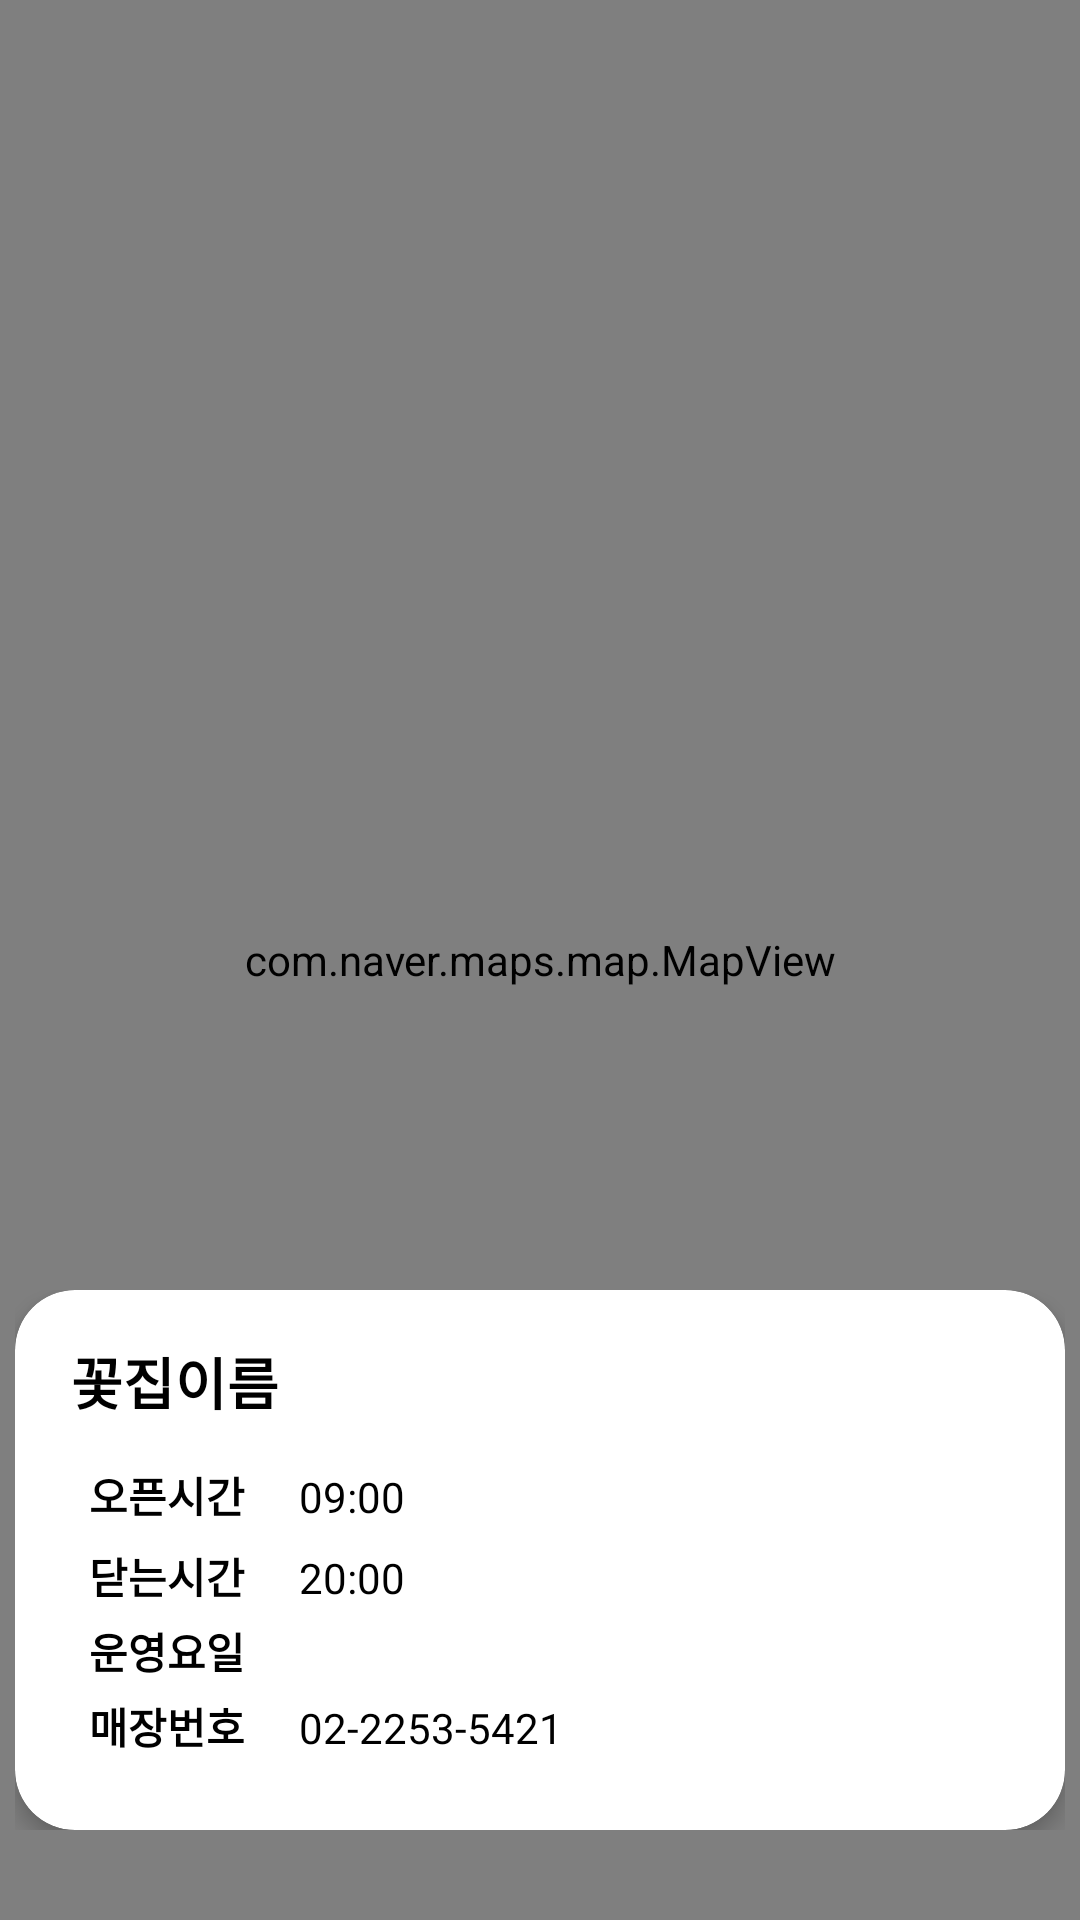

Here is an Android app screen rendered from its layout file. Give the layout XML and the strings, colors and styles it references.
<!-- AndroidManifest.xml: application theme Theme.FlowerGarden -->
<!-- res/layout/fragment_near_location.xml -->
<?xml version="1.0" encoding="utf-8"?>
<androidx.constraintlayout.widget.ConstraintLayout xmlns:android="http://schemas.android.com/apk/res/android"
    xmlns:map="http://schemas.android.com/apk/res-auto"
    xmlns:tools="http://schemas.android.com/tools"
    android:layout_width="match_parent"
    android:layout_height="match_parent">

    
    
    <com.naver.maps.map.MapView
        android:id="@+id/map_view"
        android:layout_width="match_parent"
        android:layout_height="match_parent"/>


    <LinearLayout
        card_view:layout_constraintStart_toStartOf="parent"
        card_view:layout_constraintEnd_toEndOf="parent"
        card_view:layout_constraintBottom_toBottomOf="parent"
        android:id="@+id/card_view"
        android:layout_width="350dp"
        android:layout_height="180dp"
        android:layout_marginBottom="30dp"
        android:layout_alignParentBottom="true"
        xmlns:card_view="http://schemas.android.com/apk/res-auto">

        <androidx.cardview.widget.CardView
            android:layout_width="match_parent"
            android:layout_height="wrap_content"
            card_view:cardBackgroundColor="#ffffff"
            card_view:cardCornerRadius="20dp"
            card_view:cardElevation="4dp">

            <LinearLayout
                android:layout_width="wrap_content"
                android:layout_height="220dp"
                android:layout_marginLeft="8.8dp"
                android:layout_marginBottom="40dp"
                android:orientation="vertical">

                <TextView
                    android:id="@+id/storeName"
                    android:layout_width="375dp"
                    android:layout_height="45dp"
                    android:layout_marginLeft="10dp"
                    android:layout_marginTop="8dp"
                    android:gravity="center|left"
                    android:text="꽃집이름"
                    android:textColor="#000000"
                    android:textSize="9pt"
                    android:textStyle="bold" />

                <LinearLayout
                    android:layout_width="match_parent"
                    android:layout_height="25dp"
                    android:orientation="horizontal">

                    <TextView
                        android:layout_width="70dp"
                        android:layout_height="20dp"
                        android:layout_marginLeft="16dp"
                        android:layout_marginTop="5dp"
                        android:text="오픈시간"
                        android:textColor="#000000"
                        android:textSize="14dp"
                        android:textStyle="bold" />

                    <TextView
                        android:id="@+id/openTime"
                        android:layout_width="290dp"
                        android:layout_height="20dp"
                        android:layout_marginTop="5dp"
                        android:text="09:00"
                        android:textSize="14dp"
                        android:textColor="#000000"
                        />
                </LinearLayout>

                <LinearLayout
                    android:layout_width="match_parent"
                    android:layout_height="25dp"
                    android:orientation="horizontal">

                    <TextView
                        android:layout_width="70dp"
                        android:layout_height="20dp"
                        android:layout_marginLeft="16dp"
                        android:layout_marginTop="7dp"
                        android:text="닫는시간"
                        android:textColor="#000000"
                        android:textSize="14dp"
                        android:textStyle="bold" />

                    <TextView
                        android:id="@+id/closeTime"
                        android:layout_marginTop="7dp"
                        android:layout_width="290dp"
                        android:text="20:00"
                        android:textSize="14dp"
                        android:textColor="#000000"
                        android:layout_height="20dp" />
                </LinearLayout>

                <LinearLayout
                    android:layout_width="match_parent"
                    android:layout_height="25dp"
                    android:orientation="horizontal">

                    <TextView
                        android:layout_width="wrap_content"
                        android:layout_height="20dp"
                        android:layout_marginLeft="16dp"
                        android:layout_marginTop="7dp"
                        android:text="운영요일"
                        android:textColor="#000000"
                        android:textSize="14dp"
                        android:textStyle="bold"  />

                    <TextView
                        android:layout_marginStart="18dp"
                        android:id="@+id/openDay1"
                        android:layout_marginTop="7dp"
                        android:layout_width="290dp"
                        android:textSize="14dp"
                        android:textColor="#000000"
                        android:layout_height="20dp" />
                </LinearLayout>

                <LinearLayout
                    android:layout_width="match_parent"
                    android:layout_height="25dp"
                    android:orientation="horizontal">

                    <TextView
                        android:layout_width="wrap_content"
                        android:layout_height="20dp"
                        android:layout_marginLeft="16dp"
                        android:layout_marginTop="7dp"
                        android:text="매장번호"
                        android:textColor="#000000"
                        android:textSize="14dp"
                        android:textStyle="bold" />

                    <TextView
                        android:layout_marginStart="18dp"
                        android:id="@+id/storeNumber"
                        android:layout_marginTop="7dp"
                        android:layout_width="290dp"
                        android:text="02-2253-5421"
                        android:textSize="14dp"
                        android:textColor="#000000"
                        android:layout_height="20dp" />
                </LinearLayout>


            </LinearLayout>
        </androidx.cardview.widget.CardView>
    </LinearLayout>



</androidx.constraintlayout.widget.ConstraintLayout>
<!-- resources referenced by this layout -->
<resources>
  <style name="Theme.FlowerGarden" parent="Theme.MaterialComponents.Light.NoActionBar">
      </style>
</resources>
